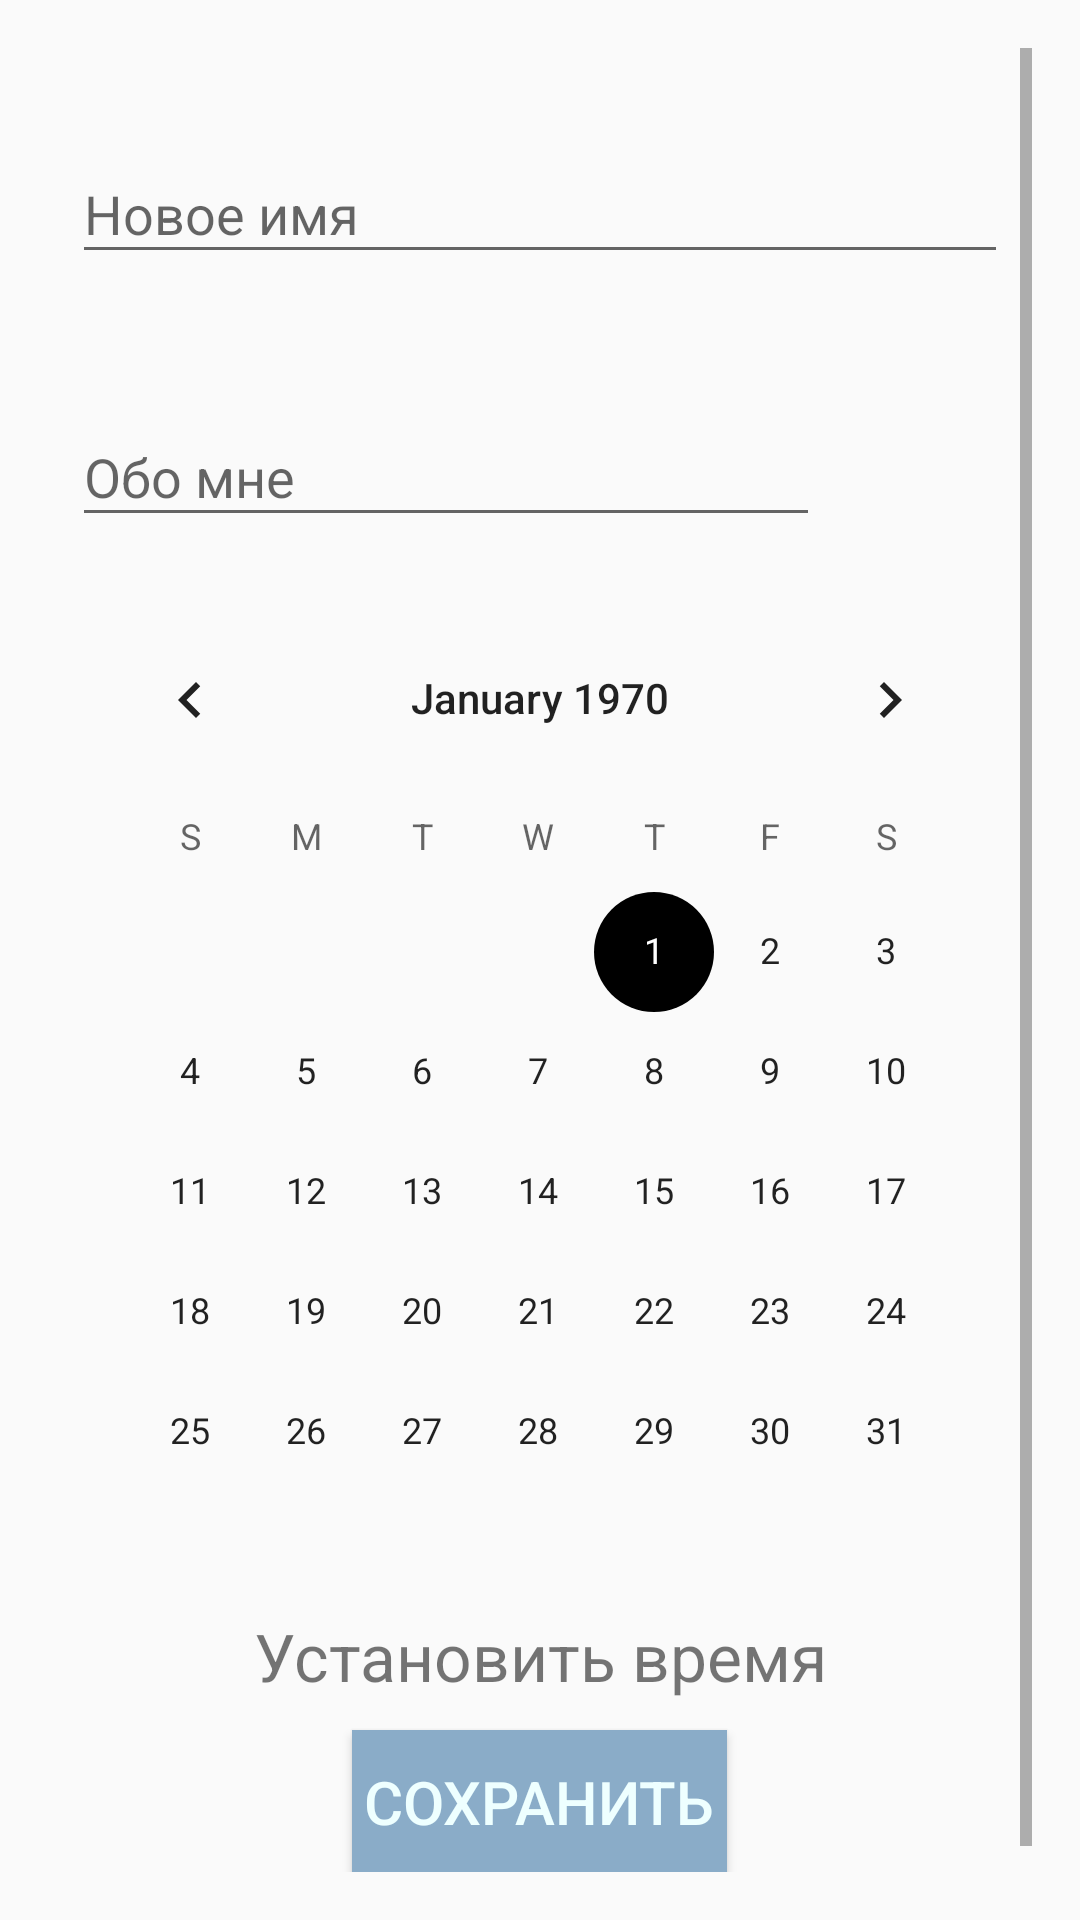

Android layout source for this screen:
<!-- AndroidManifest.xml: application theme AppTheme -->
<!-- res/layout/fragment_settings.xml -->
<?xml version="1.0" encoding="utf-8"?>
<RelativeLayout xmlns:android="http://schemas.android.com/apk/res/android"
    xmlns:app="http://schemas.android.com/apk/res-auto"
    xmlns:ads="http://schemas.android.com/apk/res-auto"
    xmlns:tools="http://schemas.android.com/tools"
    android:layout_width="match_parent"
    android:layout_height="match_parent"
    android:orientation="vertical"
    tools:context=".screens.SettingsFragment">

    <ScrollView
        android:layout_width="match_parent"
        android:layout_height="match_parent"
        android:layout_margin="@dimen/app_margin">

        <LinearLayout
            android:layout_width="match_parent"
            android:layout_height="match_parent"
            android:orientation="vertical"
            android:padding="8dp">

            
            <com.google.android.material.textfield.TextInputLayout
                android:id="@+id/renameTextInputLayout"
                android:layout_width="match_parent"
                android:layout_height="wrap_content"
                android:layout_marginTop="15dp"
                app:errorEnabled="true">

                <com.google.android.material.textfield.TextInputEditText
                    android:id="@+id/renameTextInputEditText"
                    android:layout_width="match_parent"
                    android:layout_height="wrap_content"
                    android:hint="@string/newName"
                    android:inputType="textEmailAddress" />

            </com.google.android.material.textfield.TextInputLayout>

            <LinearLayout
                android:layout_width="match_parent"
                android:layout_height="wrap_content"
                android:orientation="horizontal"
                android:weightSum="10">

                <com.google.android.material.textfield.TextInputLayout
                    android:id="@+id/aboutTextInputLayout"
                    android:layout_width="0dp"
                    android:layout_height="wrap_content"
                    android:layout_marginTop="15dp"
                    android:layout_weight="8"
                    app:errorEnabled="true">

                    <com.google.android.material.textfield.TextInputEditText
                        android:id="@+id/aboutTextInputEditText"
                        android:layout_width="match_parent"
                        android:layout_height="wrap_content"
                        android:hint="@string/aboutMe"
                        android:inputType="textEmailAddress" />

                </com.google.android.material.textfield.TextInputLayout>

                <ImageView
                    android:id="@+id/addImageButtonImageView"
                    android:layout_width="0dp"
                    android:layout_height="60dp"
                    android:layout_gravity="center"
                    android:layout_weight="2"
                    android:src="@drawable/ic_baseline_image_24" />

            </LinearLayout>


            <CalendarView
                android:id="@+id/calendarView"
                android:layout_width="match_parent"
                android:layout_height="wrap_content" />

            <TextView
                android:id="@+id/tvTime"
                android:layout_width="fill_parent"
                android:layout_height="wrap_content"
                android:layout_marginBottom="10dp"
                android:clickable="true"
                android:gravity="center_horizontal"
                android:text="@string/setTime"
                android:textSize="22sp"></TextView>


            <Button
                android:id="@+id/saveNewDataButton"
                style="@style/ButtonStyle"
                android:layout_width="wrap_content"
                android:layout_height="wrap_content"
                android:layout_gravity="center_horizontal"
                android:text="@string/save" />

        </LinearLayout>

    </ScrollView>













</RelativeLayout>
<!-- resources referenced by this layout -->
<resources>
  <dimen name="app_margin">16sp</dimen>
  <string name="aboutMe">Обо мне</string>
  <string name="newName">Новое имя</string>
  <string name="save">Сохранить</string>
  <string name="setTime">Установить время</string>
  <style name="ButtonStyle">
          <item name="android:background">@color/primaryDarkColor</item>
          <item name="android:textColor">@color/primaryLightColor</item>
          <item name="android:textSize">20sp</item>
          <item name="android:padding">4dp</item>
      </style>
  <style name="AppTheme" parent="Theme.AppCompat.Light.NoActionBar">
          
          <item name="colorPrimary">@color/primaryColor</item>
          <item name="colorPrimaryDark">@color/primaryDarkColor</item>
          <item name="colorAccent">@color/primaryTextColor</item>
      </style>
  <color name="primaryDarkColor">#8aacc8</color>
  <color name="primaryLightColor">#eeffff</color>
  <color name="primaryColor">#bbdefb</color>
  <color name="primaryTextColor">#000000</color>
</resources>
